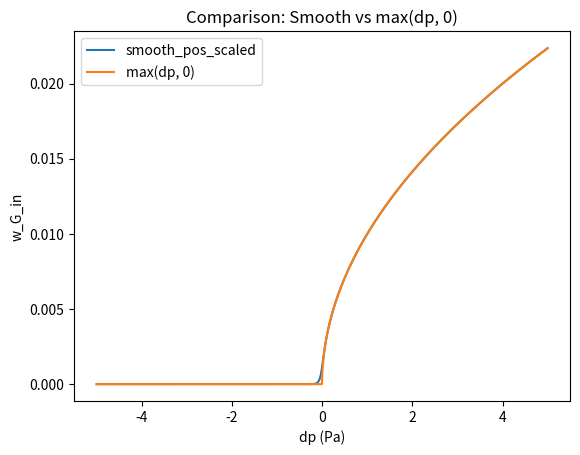

This figure's Python source:
import numpy as np
import matplotlib.pyplot as plt
tiny=1e-12
eps=1e-12
k_pos=50
dp_pa=1e5

def softplus_stable(x):
    # softplus(x) = max(x,0) + log(1+exp(-|x|)), stable for large x
    ax = np.sqrt(x * x + tiny)
    return 0.5 * (x + ax) + np.log(1 + np.exp(-ax))


def smooth_pos_scaled(dp_pa, scale=1):
    x = (k_pos * dp_pa) / scale
    # softplus(z) = (1/k) log(1+exp(k z))
    return (scale / k_pos) * (softplus_stable(x))

K_gs=1e-3
u2=1
rho_G_in=100
# dp range: 0 to 100000 Pa
dp = np.linspace(-5, 5, 1000)

w_smooth= K_gs * u2 * np.sqrt(rho_G_in*smooth_pos_scaled(dp,scale=1))
w_max = K_gs * u2 * np.sqrt(rho_G_in * np.maximum(dp, 0))

# Plot both on the same figure
plt.figure()
plt.plot(dp, w_smooth, label="smooth_pos_scaled")
plt.plot(dp, w_max, label="max(dp, 0)")
plt.xlabel("dp (Pa)")
plt.ylabel("w_G_in")
plt.title("Comparison: Smooth vs max(dp, 0)")
plt.legend()
plt.show()